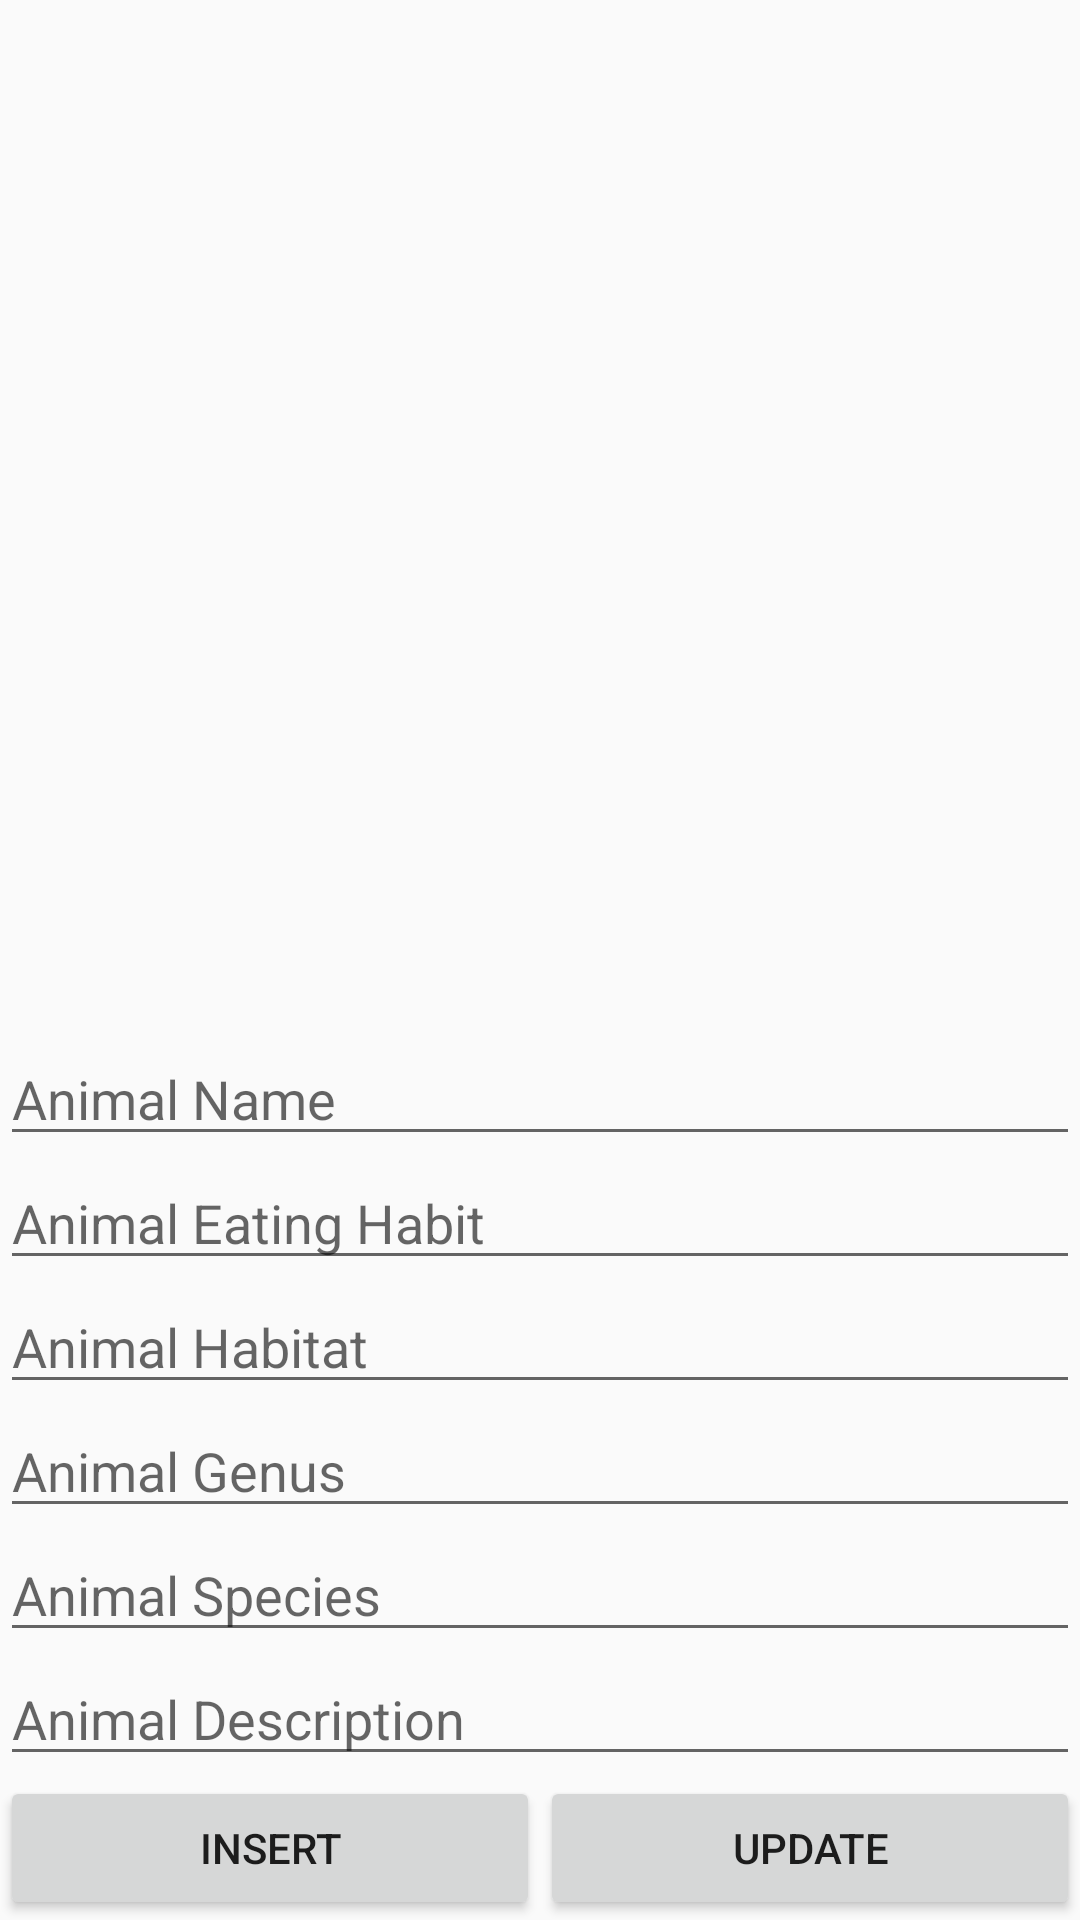

Android layout source for this screen:
<!-- AndroidManifest.xml: application theme AppTheme -->
<!-- res/layout/activity_animal_dbedit.xml -->
<?xml version="1.0" encoding="utf-8"?>
<LinearLayout
    xmlns:android="http://schemas.android.com/apk/res/android"
    xmlns:app="http://schemas.android.com/apk/res-auto"
    xmlns:tools="http://schemas.android.com/tools"
    android:layout_width="match_parent"
    android:layout_height="match_parent"
    android:orientation="vertical"
    tools:context=".AnimalDBEditActivity">

    <androidx.recyclerview.widget.RecyclerView
        android:id="@+id/rvAnimalList"
        android:layout_width="match_parent"
        android:layout_height="0dp"
        android:layout_weight="1"/>

    <EditText
        android:id="@+id/etName"
        android:layout_width="match_parent"
        android:layout_height="wrap_content"
        android:hint="Animal Name"/>

    <EditText
        android:id="@+id/etEating"
        android:layout_width="match_parent"
        android:layout_height="wrap_content"
        android:hint="Animal Eating Habit"/>

    <EditText
        android:id="@+id/etHabitat"
        android:layout_width="match_parent"
        android:layout_height="wrap_content"
        android:hint="Animal Habitat"/>

    <EditText
        android:id="@+id/etGenus"
        android:layout_width="match_parent"
        android:layout_height="wrap_content"
        android:hint="Animal Genus"/>

    <EditText
        android:id="@+id/etSpecies"
        android:layout_width="match_parent"
        android:layout_height="wrap_content"
        android:hint="Animal Species"/>

    <EditText
        android:id="@+id/etDescription"
        android:layout_width="match_parent"
        android:layout_height="wrap_content"
        android:hint="Animal Description"/>

    
        
        
        
        

    <LinearLayout
        android:layout_width="match_parent"
        android:layout_height="wrap_content"
        android:orientation="horizontal">

        <Button
            android:id="@+id/btnInsert"
            android:layout_width="0dp"
            android:layout_height="wrap_content"
            android:layout_weight="1"
            android:text="Insert"
            android:onClick="onClick"/>

        <Button
            android:id="@+id/btnUpdate"
            android:layout_width="0dp"
            android:layout_height="wrap_content"
            android:layout_weight="1"
            android:text="Update"
            android:onClick="onClick"/>

    </LinearLayout>



</LinearLayout>
<!-- resources referenced by this layout -->
<resources>
  <style name="AppTheme" parent="Theme.AppCompat.Light.DarkActionBar">
          
          <item name="colorPrimary">@color/colorPrimary</item>
          <item name="colorPrimaryDark">@color/colorPrimaryDark</item>
          <item name="colorAccent">@color/colorAccent</item>
      </style>
  <!-- not gathered from this repository: default colours our renderer supplied (Android Studio template values) -->
  <color name="colorPrimary">#FF6200EE</color>
  <color name="colorPrimaryDark">#FF3700B3</color>
  <color name="colorAccent">#FF03DAC5</color>
</resources>
